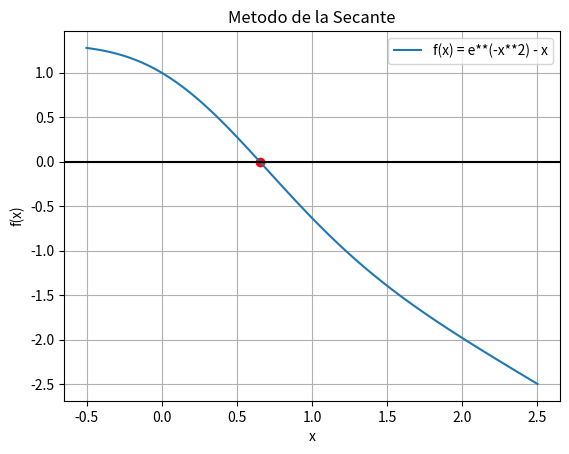

Write Python code to recreate this figure.
import numpy as np 
import sympy as sp
import matplotlib.pyplot as plt

def Secante(f, x0, x1, tol=1e-10, ItMax=100):
    
    x = sp.Symbol('x')
    
    for i in range(ItMax):
        
        fx0 = f.subs(x, x0).evalf()
        fx1 = f.subs(x, x1).evalf()
        
        if fx1 - fx0 == 0:
            print("division entre cero")
            return None
        
        xi = x1 - fx1*(x1 - x0)/(fx1 - fx0)
        
        if abs(xi - x1) < tol:
            return xi, i + 1
        
        x0 = x1
        x1 = xi
        
    return x1, ItMax


x = sp.Symbol('x')

f = sp.exp(-x**2) - x 

R, It = Secante(f, 0, 1)

fn = sp.lambdify(x, f, 'numpy')

xii = np.linspace(-0.5, 2.5, 100)

fxi = fn(xii)

plt.plot(xii, fxi, label='f(x) = e**(-x**2) - x')

plt.axhline(0, color='k')

plt.legend()

plt.xlabel('x')
plt.ylabel('f(x)')
plt.grid()

plt.title("Metodo de la Secante")

xg = [R]
yg = [0]

plt.scatter(xg, yg, color='r')

print("R =", R)
print("It =", It)
